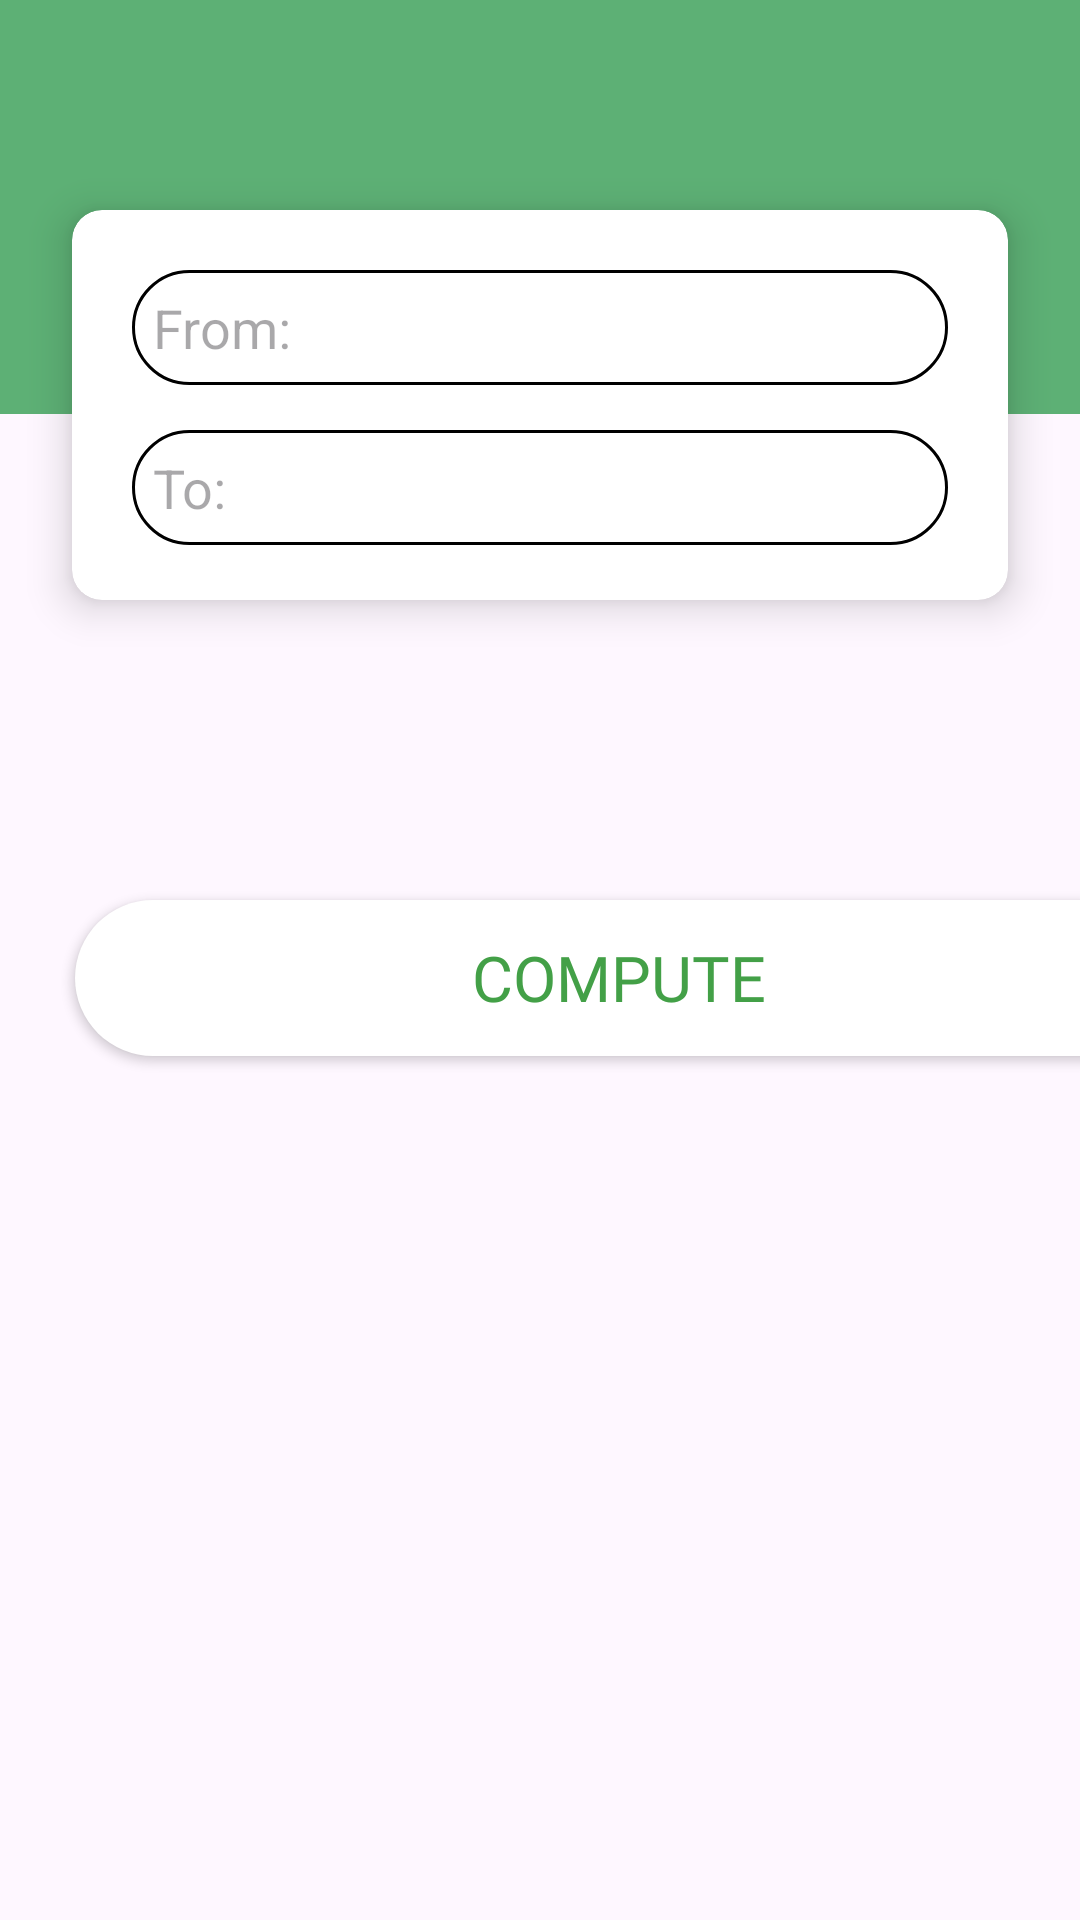

This screen was rendered from an Android layout file. Write that file and the resources it references.
<!-- AndroidManifest.xml: application theme Theme.Tryksave -->
<!-- res/layout/fragment_fab_search.xml -->
<?xml version="1.0" encoding="utf-8"?>
<FrameLayout xmlns:android="http://schemas.android.com/apk/res/android"
    xmlns:tools="http://schemas.android.com/tools"
    android:layout_width="match_parent"
    android:layout_height="match_parent"
    xmlns:app="http://schemas.android.com/apk/res-auto"
    tools:context=".HomeFragment">

    <androidx.cardview.widget.CardView
        android:layout_width="match_parent"
        android:layout_height="238dp"
        android:layout_marginTop="680dp"
        android:background="@color/green"
        app:cardCornerRadius="25dp"
        app:cardElevation="20dp">

        <LinearLayout
            android:layout_width="match_parent"
            android:layout_height="match_parent"
            android:orientation="vertical">

            <TextView
                android:id="@+id/textView11"
                android:layout_width="match_parent"
                android:layout_height="wrap_content"
                android:fontFamily="sans-serif-medium"
                android:padding="10dp"
                android:text="@string/paymentBarLabel"
                android:textAlignment="center"
                android:textSize="18sp" />

            <LinearLayout
                android:layout_width="match_parent"
                android:layout_height="wrap_content"
                android:orientation="horizontal">

                <TextView
                    android:id="@+id/textView12"
                    android:layout_width="wrap_content"
                    android:layout_height="wrap_content"
                    android:layout_weight="1"
                    android:padding="10dp"
                    android:text="@string/price_label"
                    android:textAlignment="center"
                    android:textSize="15sp" />

                <TextView
                    android:id="@+id/booking_fare"
                    android:layout_width="wrap_content"
                    android:layout_height="wrap_content"
                    android:layout_weight="1"
                    android:hint="@string/amount"
                    android:padding="10dp"
                    android:textSize="15sp" />
            </LinearLayout>

        </LinearLayout>
    </androidx.cardview.widget.CardView>

    <FrameLayout
        android:layout_width="match_parent"
        android:layout_height="138dp"
        android:background="@color/green" >

    </FrameLayout>

    <androidx.cardview.widget.CardView
        android:layout_width="match_parent"
        android:layout_height="130dp"
        android:layout_marginStart="24dp"
        android:layout_marginTop="70dp"
        android:layout_marginEnd="24dp"
        app:cardCornerRadius="10dp"
        app:cardElevation="8dp">

        <LinearLayout
            android:layout_width="match_parent"
            android:layout_height="match_parent"
            android:orientation="vertical">

            <EditText
                android:id="@+id/end_autocomplete_fragment"
                android:name="com.google.android.libraries.places.widget.AutocompleteSupportFragment"
                android:layout_width="match_parent"
                android:layout_height="wrap_content"
                android:layout_marginLeft="20dp"
                android:layout_marginTop="20dp"
                android:layout_marginRight="20dp"
                android:background="@drawable/set_bars"
                android:drawableStart="@drawable/currenr_loc_icon"
                android:drawablePadding="8dp"
                android:ems="10"
                android:hint="@string/loc"
                android:inputType="text"
                android:padding="7dp" />

            <EditText
                android:id="@+id/start_autocomplete_fragment"
                android:name="com.google.android.libraries.places.widget.AutocompleteSupportFragment"
                android:layout_width="match_parent"
                android:layout_height="wrap_content"
                android:layout_marginLeft="20dp"
                android:layout_marginTop="15dp"
                android:layout_marginRight="20dp"
                android:background="@drawable/set_bars"
                android:drawableStart="@drawable/destination_icon"
                android:drawablePadding="8dp"
                android:ems="10"
                android:hint="@string/dest"
                android:inputType="text"
                android:padding="7dp"/>
        </LinearLayout>
    </androidx.cardview.widget.CardView>

    <Button
        android:id="@+id/estimation_button"
        android:layout_width="363dp"
        android:layout_height="52dp"
        android:layout_marginStart="25dp"
        android:layout_marginTop="300dp"
        android:background="@drawable/importantbuttonwhite"
        android:fontFamily="@font/clashgroteskregular"
        android:text="Compute"
        android:textColor="#43A047"
        android:textSize="21sp"
        app:backgroundTint="@null" />

    <TextView
        android:id="@+id/estimation_text_view"
        android:layout_width="393dp"
        android:layout_height="wrap_content"
        android:layout_marginTop="380dp"
        android:paddingTop="16dp"
        android:text=""
        />

</FrameLayout>
<!-- resources referenced by this layout -->
<resources>
  <color name="green">#5DB075</color>
  <!-- drawable importantbuttonwhite (drawable) -->
  <shape xmlns:android="http://schemas.android.com/apk/res/android"
      android:shape="rectangle">
      <corners android:radius="150dp"/>
      <solid android:color="@color/white" />
  </shape>
  <!-- drawable set_bars (drawable) -->
  <?xml version="1.0" encoding="utf-8"?>
  <shape xmlns:android="http://schemas.android.com/apk/res/android">
  
      <corners android:radius="50dp"/>
      <solid android:color="@color/white"/>
      <stroke android:width="1dp"/>
  
  </shape>
  <string name="amount">Amount here</string>
  <string name="dest">To:</string>
  <string name="loc">From:</string>
  <string name="paymentBarLabel">PAYMENT INFORMATION</string>
  <string name="price_label">Estimated Price:</string>
  <style name="Theme.Tryksave" parent="Base.Theme.Tryksave" />
  <color name="white">#FFFFFFFF</color>
  <style name="Base.Theme.Tryksave" parent="Theme.Material3.DayNight.NoActionBar">
          
          
      </style>
</resources>
